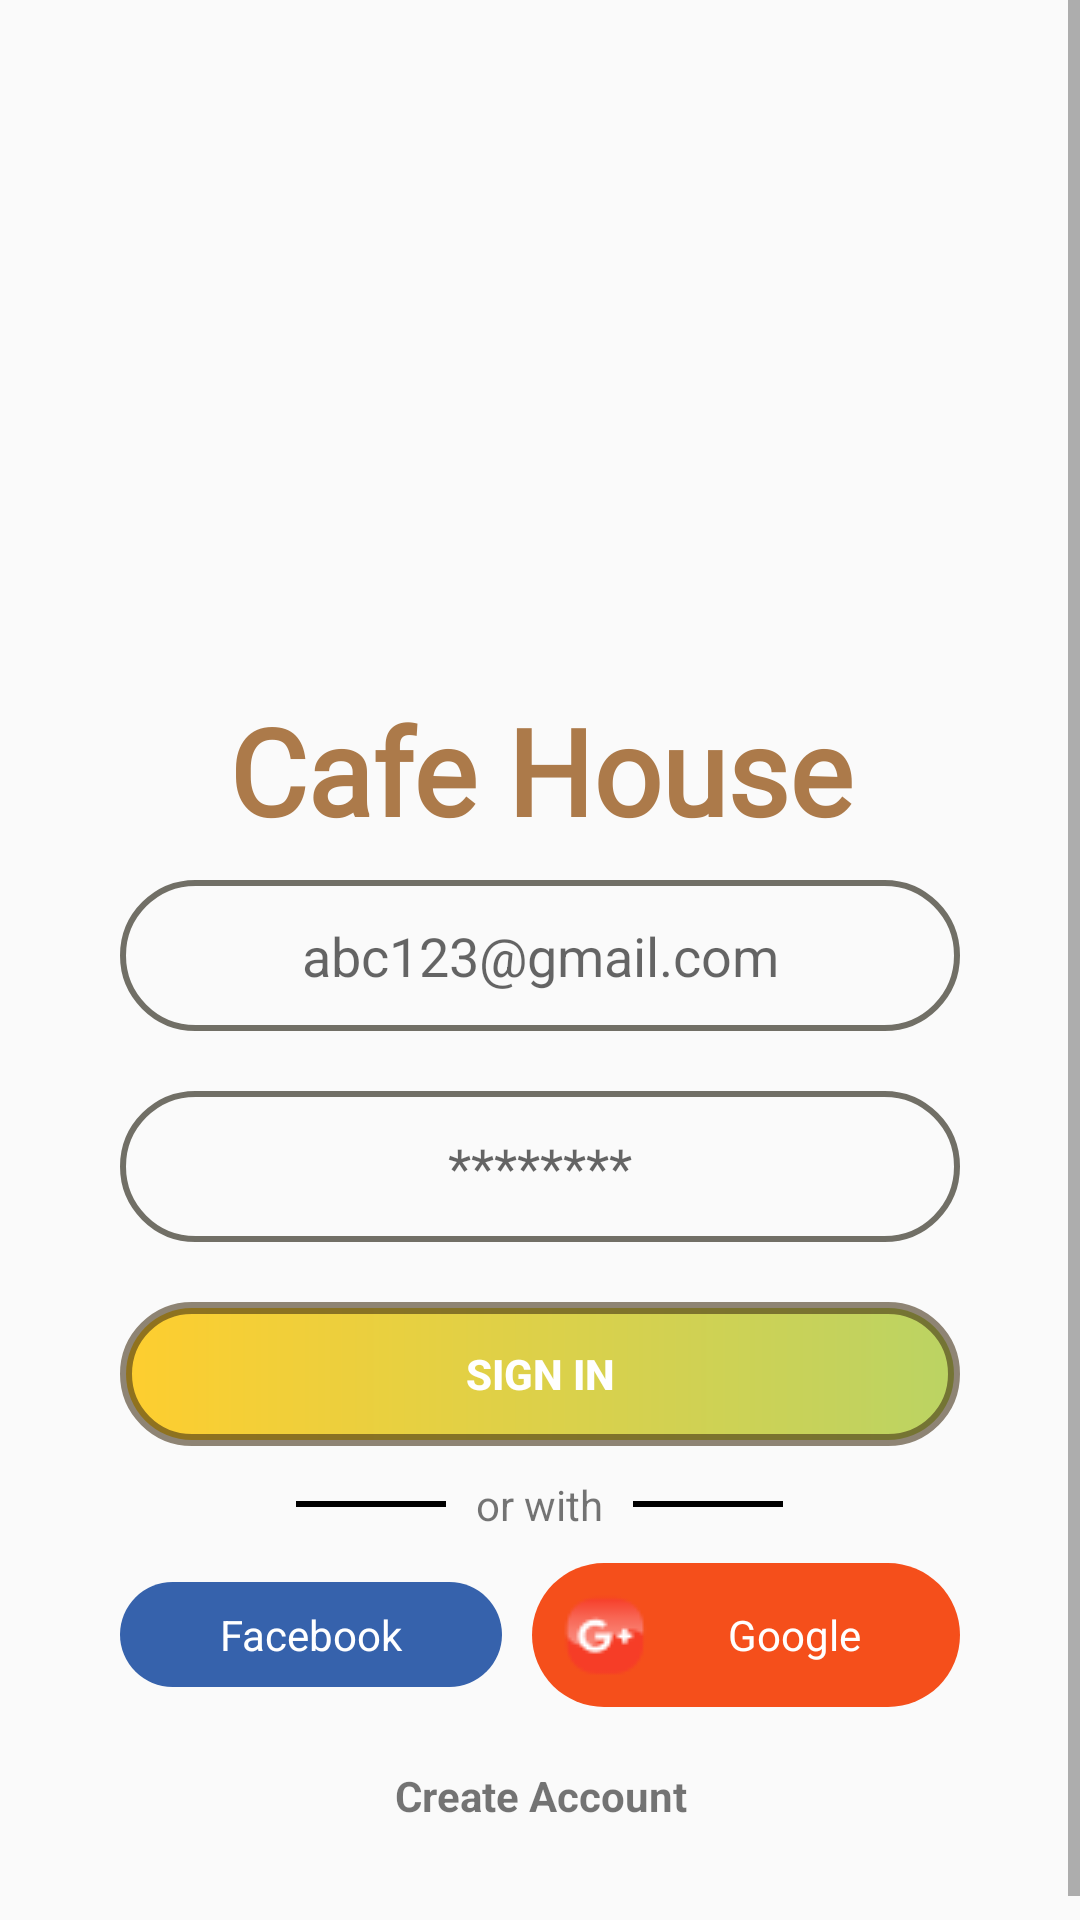

Layout XML and referenced resources for this Android screen:
<!-- AndroidManifest.xml: application theme Theme.CafeHouse -->
<!-- res/layout/activity_signin.xml -->
<?xml version="1.0" encoding="utf-8"?>
<androidx.constraintlayout.widget.ConstraintLayout xmlns:android="http://schemas.android.com/apk/res/android"
    xmlns:app="http://schemas.android.com/apk/res-auto"
    xmlns:tools="http://schemas.android.com/tools"
    android:layout_width="match_parent"
    android:layout_height="match_parent"
    android:orientation="vertical"
    tools:context=".signin">

    <LinearLayout
        android:layout_width="match_parent"
        android:layout_height="match_parent"
        android:orientation="vertical">

        <ScrollView
            android:layout_width="match_parent"
            android:layout_height="match_parent">

            <LinearLayout
                android:layout_width="match_parent"
                android:layout_height="match_parent"
                android:layout_marginLeft="40dp"
                android:layout_marginTop="30dp"
                android:layout_marginRight="40dp"
                android:layout_marginBottom="20dp"
                android:orientation="vertical">

                <ImageView
                    android:id="@+id/imageView4"
                    android:layout_width="match_parent"
                    android:layout_height="200dp"
                    app:srcCompat="@drawable/dinner"
                    app:tint="@color/logocolour" />

                <TextView
                    android:id="@+id/textView"
                    android:layout_width="match_parent"
                    android:layout_height="wrap_content"
                    android:layout_marginBottom="10dp"
                    android:fontFamily="@font/aclonica"
                    android:gravity="center"
                    android:text="Cafe House"
                    android:textColor="@color/logocolour"
                    android:textSize="40sp"
                    android:textStyle="bold"
                    tools:ignore="HardcodedText" />

                <EditText
                    android:id="@+id/EmailAddress"
                    android:layout_width="match_parent"
                    android:layout_height="wrap_content"
                    android:layout_marginBottom="20dp"
                    android:background="@drawable/signupeditview"
                    android:ems="10"
                    android:gravity="center"
                    android:hint="abc123@gmail.com"
                    android:inputType="textEmailAddress"
                    android:padding="13dp" />

                <EditText
                    android:id="@+id/editTextPassword"
                    android:layout_width="match_parent"
                    android:layout_height="wrap_content"
                    android:layout_marginBottom="20dp"
                    android:background="@drawable/signupeditview"
                    android:ems="10"
                    android:gravity="center"
                    android:hint="********"
                    android:inputType="textPassword"
                    android:padding="13dp" />

                <Button
                    android:id="@+id/button3"
                    android:layout_width="match_parent"
                    android:layout_height="wrap_content"
                    android:background="@drawable/buttongradient"
                    android:text="sign in"
                    android:onClick="homepage"
                    android:textColor="@color/white"
                    android:textStyle="bold" />


                <LinearLayout
                    android:layout_width="match_parent"
                    android:layout_height="wrap_content"
                    android:layout_gravity="center"
                    android:layout_marginTop="5dp"
                    android:gravity="center"
                    android:orientation="horizontal">

                    <View
                        android:id="@+id/view"
                        android:layout_width="50dp"
                        android:layout_height="2dp"
                        android:layout_gravity="center"
                        android:layout_marginRight="5dp"
                        android:background="#000000" />

                    <TextView
                        android:id="@+id/textView4"
                        android:layout_width="wrap_content"
                        android:layout_height="wrap_content"
                        android:layout_gravity="center"
                        android:padding="5dp"
                        android:text="or with"
                        android:textSize="14sp" />

                    <View
                        android:id="@+id/view2"
                        android:layout_width="50dp"
                        android:layout_height="2dp"
                        android:layout_gravity="center"
                        android:layout_marginLeft="5dp"
                        android:background="#000000" />
                </LinearLayout>

                <LinearLayout
                    android:layout_width="match_parent"
                    android:layout_height="wrap_content"
                    android:layout_marginTop="5dp"
                    android:orientation="horizontal">

                    <TextView
                        android:id="@+id/textView5"
                        android:layout_width="wrap_content"
                        android:layout_height="wrap_content"
                        android:layout_marginRight="5dp"
                        android:layout_weight="1"
                        android:background="@drawable/facebookbuttongradient"
                        android:drawableLeft="@drawable/facebook"
                        android:gravity="center"
                        android:padding="8dp"
                        android:text="Facebook"
                        android:textColor="@color/white" />

                    <TextView
                        android:id="@+id/textView6"
                        android:layout_width="wrap_content"
                        android:layout_height="wrap_content"
                        android:layout_marginLeft="5dp"
                        android:layout_weight="1"
                        android:background="@drawable/googlebuttongradient"
                        android:drawableLeft="@drawable/googleplus"
                        android:gravity="center"
                        android:padding="8dp"
                        android:text="Google"
                        android:textColor="@color/white" />
                </LinearLayout>

                <TextView
                    android:id="@+id/accountFromSignIn"
                    android:layout_width="match_parent"
                    android:layout_height="wrap_content"
                    android:layout_marginTop="20dp"
                    android:layout_marginBottom="40dp"
                    android:gravity="center"
                    android:text="Create Account"
                    android:textStyle="bold" />

            </LinearLayout>

        </ScrollView>
    </LinearLayout>

</androidx.constraintlayout.widget.ConstraintLayout>
<!-- resources referenced by this layout -->
<resources>
  <color name="logocolour">#AC7A4A</color>
  <color name="white">#FFFFFFFF</color>
  <!-- drawable buttongradient (drawable-v24) -->
  <?xml version="1.0" encoding="utf-8"?>
  <shape xmlns:android="http://schemas.android.com/apk/res/android">
      <gradient
          android:startColor="#fece2f"
          android:endColor="#BBD363"
          />
      <corners
          android:radius="60dp"
          />
      <stroke
          android:width="4dp"
          android:color="#92402E12"
          />
  </shape>
  <!-- drawable facebookbuttongradient (drawable-v24) -->
  <?xml version="1.0" encoding="utf-8"?>
  <shape xmlns:android="http://schemas.android.com/apk/res/android">
  
      <solid
          android:color="#FF3662AC" />
  
      <corners
          android:radius="50dp"/>
  
  
  </shape>
  <!-- drawable googlebuttongradient (drawable-v24) -->
  <?xml version="1.0" encoding="utf-8"?>
  <shape xmlns:android="http://schemas.android.com/apk/res/android">
  
      <solid
          android:color="#f54f1b" />
  
      <corners
          android:radius="50dp"/>
  
  
  </shape>
  <!-- drawable googleplus: png bitmap (drawable-v24, 1199 bytes) -->
  <!-- drawable signupeditview (drawable-v24) -->
  <?xml version="1.0" encoding="utf-8"?>
  <shape xmlns:android="http://schemas.android.com/apk/res/android">
  
      <stroke
          android:color="#B93E3C2F"
          android:width="2dp"
          />
  
      <corners
          android:radius="50dp"
          />
  
  </shape>
  <style name="Theme.CafeHouse" parent="Theme.AppCompat.DayNight.DarkActionBar">
          
          <item name="colorPrimary">@color/purple_500</item>
          <item name="colorPrimaryVariant">@color/purple_700</item>
          <item name="colorOnPrimary">@color/white</item>
          
          <item name="colorSecondary">@color/teal_200</item>
          <item name="colorSecondaryVariant">@color/teal_700</item>
          <item name="colorOnSecondary">@color/black</item>
          
          <item name="android:statusBarColor" tools:targetApi="l">?attr/colorPrimaryVariant</item>
          
      </style>
  <color name="purple_500">#FF6200EE</color>
  <color name="purple_700">#FF3700B3</color>
  <color name="teal_200">#FF03DAC5</color>
  <color name="teal_700">#FF018786</color>
  <color name="black">#FF000000</color>
</resources>
